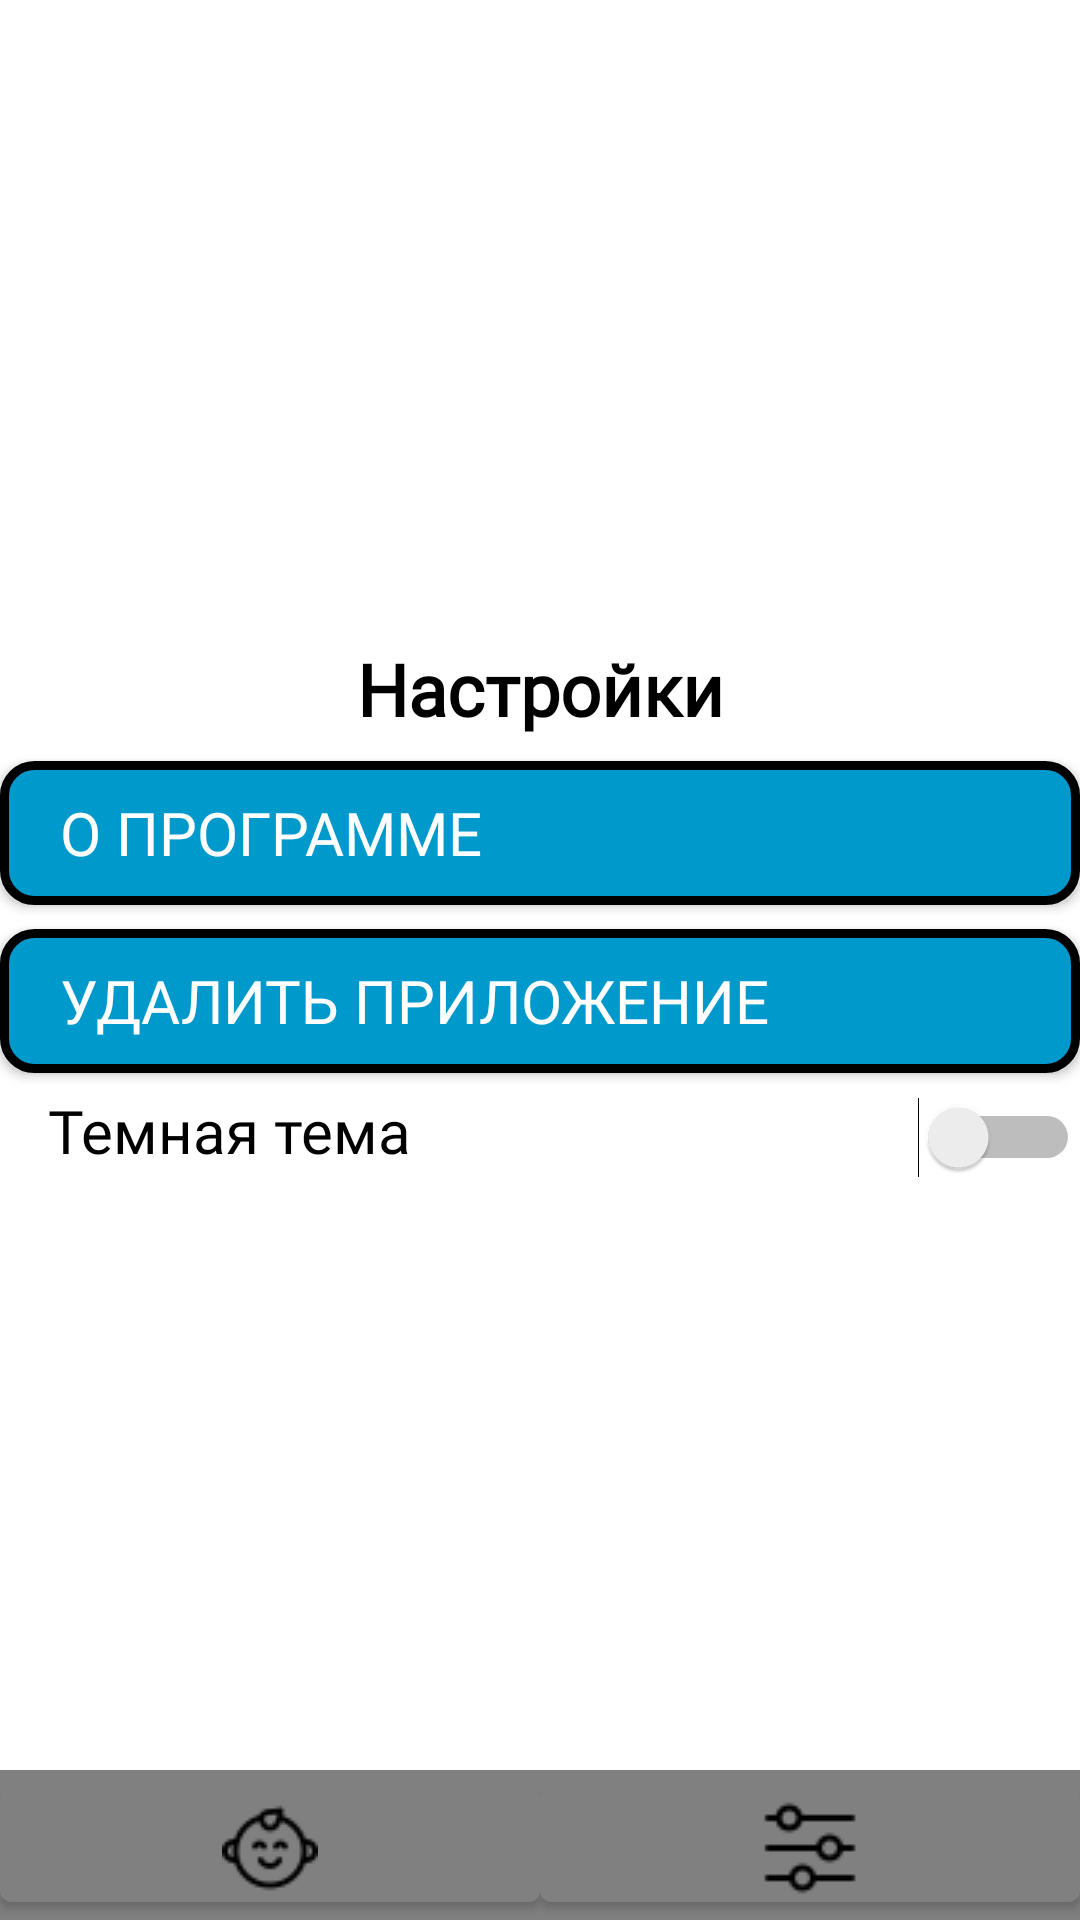

Produce the Android XML layout that renders to this screen, including the resource entries it uses.
<!-- AndroidManifest.xml: application theme Theme.ChildControl -->
<!-- res/layout/fragment_settings_child.xml -->
<?xml version="1.0" encoding="utf-8"?>
<layout xmlns:android="http://schemas.android.com/apk/res/android"
    xmlns:app="http://schemas.android.com/apk/res-auto"
    xmlns:tools="http://schemas.android.com/tools"
    tools:context=".settingschild.SettingsChildFragment">

    <androidx.constraintlayout.widget.ConstraintLayout
        android:layout_width="match_parent"
        android:layout_height="match_parent">

        <LinearLayout
            android:id="@+id/linearLayout"
            android:layout_width="0dp"
            android:layout_height="50dp"
            android:background="#808080"
            android:orientation="horizontal"
            app:layout_constraintBottom_toBottomOf="parent"
            app:layout_constraintEnd_toEndOf="parent"
            app:layout_constraintHorizontal_bias="0.5"
            app:layout_constraintStart_toStartOf="parent">

            <com.google.android.material.button.MaterialButton
                android:id="@+id/button_head_child_settings_tittle"
                android:layout_width="wrap_content"
                android:layout_height="wrap_content"
                android:layout_weight="1"
                android:backgroundTint="#808080"
                android:drawableTop="@drawable/free_icon_baby_6024529"
                app:iconPadding="0dp" />

            <com.google.android.material.button.MaterialButton
                android:id="@+id/button_head_child_settings"
                android:layout_width="wrap_content"
                android:layout_height="wrap_content"
                android:layout_weight="1"
                android:backgroundTint="#808080"
                android:drawableTop="@drawable/free_icon_settings_3185894"
                app:iconPadding="0dp" />
        </LinearLayout>

        <TextView
            android:id="@+id/textView3"
            style="@style/Title_text"
            android:layout_width="wrap_content"
            android:layout_height="wrap_content"
            android:layout_marginTop="16dp"
            android:text="@string/settings_text"
            android:textColor="?attr/colorPrimary"
            app:layout_constraintBottom_toTopOf="@+id/button_info_app_child"
            app:layout_constraintEnd_toEndOf="parent"
            app:layout_constraintHorizontal_bias="0.5"
            app:layout_constraintStart_toStartOf="parent"
            app:layout_constraintTop_toTopOf="parent"
            app:layout_constraintVertical_chainStyle="packed" />

        <androidx.appcompat.widget.AppCompatButton
            android:id="@+id/button_info_app_child"
            style="@style/Description_text"
            android:layout_width="0dp"
            android:layout_height="wrap_content"
            android:layout_marginTop="8dp"
            android:layout_marginBottom="8dp"
            android:background="@drawable/layout_bg"
            android:paddingStart="20dp"
            android:text="@string/info_app_text"
            android:textAlignment="textStart"
            android:textColor="@color/white"
            android:textSize="20sp"
            app:layout_constraintBottom_toTopOf="@+id/button_delete_app_child"
            app:layout_constraintEnd_toEndOf="parent"
            app:layout_constraintHorizontal_bias="0.5"
            app:layout_constraintStart_toStartOf="parent"
            app:layout_constraintTop_toBottomOf="@+id/textView3" />

        <androidx.appcompat.widget.AppCompatButton
            android:id="@+id/button_delete_app_child"
            style="@style/Description_text"
            android:layout_width="0dp"
            android:layout_height="wrap_content"
            android:layout_marginBottom="8dp"
            android:background="@drawable/layout_bg"
            android:paddingStart="20dp"
            android:text="@string/Delete_app"
            android:textAlignment="textStart"
            android:textColor="@color/white"
            app:layout_constraintBottom_toTopOf="@+id/changeThemeChildSwitch"
            app:layout_constraintEnd_toEndOf="parent"
            app:layout_constraintHorizontal_bias="0.5"
            app:layout_constraintStart_toStartOf="parent"
            app:layout_constraintTop_toBottomOf="@+id/button_info_app_child" />

        <TextView
            android:id="@+id/change_theme_child_text"
            style="@style/Description_text"
            android:layout_width="wrap_content"
            android:layout_height="wrap_content"
            android:layout_marginStart="16dp"
            android:layout_weight="1"
            android:text="@string/text_сhoice_theme"
            app:layout_constraintBaseline_toBaselineOf="@+id/changeThemeChildSwitch"
            app:layout_constraintEnd_toStartOf="@+id/changeThemeChildSwitch"
            app:layout_constraintHorizontal_bias="0.5"
            app:layout_constraintHorizontal_chainStyle="spread_inside"
            app:layout_constraintStart_toStartOf="parent" />

        <Switch
            android:id="@+id/changeThemeChildSwitch"
            android:layout_width="wrap_content"
            android:layout_height="wrap_content"
            android:layout_weight="1"
            app:layout_constraintBottom_toTopOf="@+id/linearLayout"
            app:layout_constraintEnd_toEndOf="parent"
            app:layout_constraintHorizontal_bias="0.5"
            app:layout_constraintStart_toEndOf="@+id/change_theme_child_text"
            app:layout_constraintTop_toBottomOf="@+id/button_delete_app_child" />
    </androidx.constraintlayout.widget.ConstraintLayout>
</layout>
<!-- resources referenced by this layout -->
<resources>
  <!-- drawable free_icon_baby_6024529: png bitmap (drawable, 860 bytes) -->
  <!-- drawable free_icon_settings_3185894: png bitmap (drawable, 583 bytes) -->
  <!-- drawable layout_bg (drawable) -->
  <?xml version="1.0" encoding="UTF-8"?>
  <shape xmlns:android="http://schemas.android.com/apk/res/android">
      <solid android:color="@android:color/holo_blue_dark"/>
      <stroke android:width="3dp" android:color="#000000" />
      <corners android:radius="10dp"/>
      <padding android:left="0dp" android:top="0dp" android:right="0dp" android:bottom="0dp" />
  </shape>
  <string name="Delete_app">Удалить приложение</string>
  <string name="info_app_text">О программе</string>
  <string name="settings_text">Настройки</string>
  <style name="Description_text">
          <item name="android:fontFamily">@font/roboto</item>
          <item name="android:textAlignment">center</item>
          <item name="android:textColor">@color/black</item>
          <item name="android:textSize">20sp</item>
      </style>
  <style name="Title_text">
          <item name="android:fontFamily">@font/roboto</item>
          <item name="android:textAlignment">center</item>
          <item name="android:textColor">@color/black</item>
          <item name="android:textSize">24sp</item>
          <item name="android:textStyle">bold</item>
      </style>
  <style name="Theme.ChildControl" parent="Base.Theme.ChildControl" />
  <style name="Base.Theme.ChildControl" parent="Theme.MaterialComponents.DayNight.NoActionBar">
          
          <item name="colorPrimary">@color/black</item>
      </style>
  <!-- not gathered from this repository: default colours our renderer supplied (Android Studio template values) -->
  <color name="black">#FF000000</color>
  <color name="white">#FFFFFFFF</color>
</resources>
